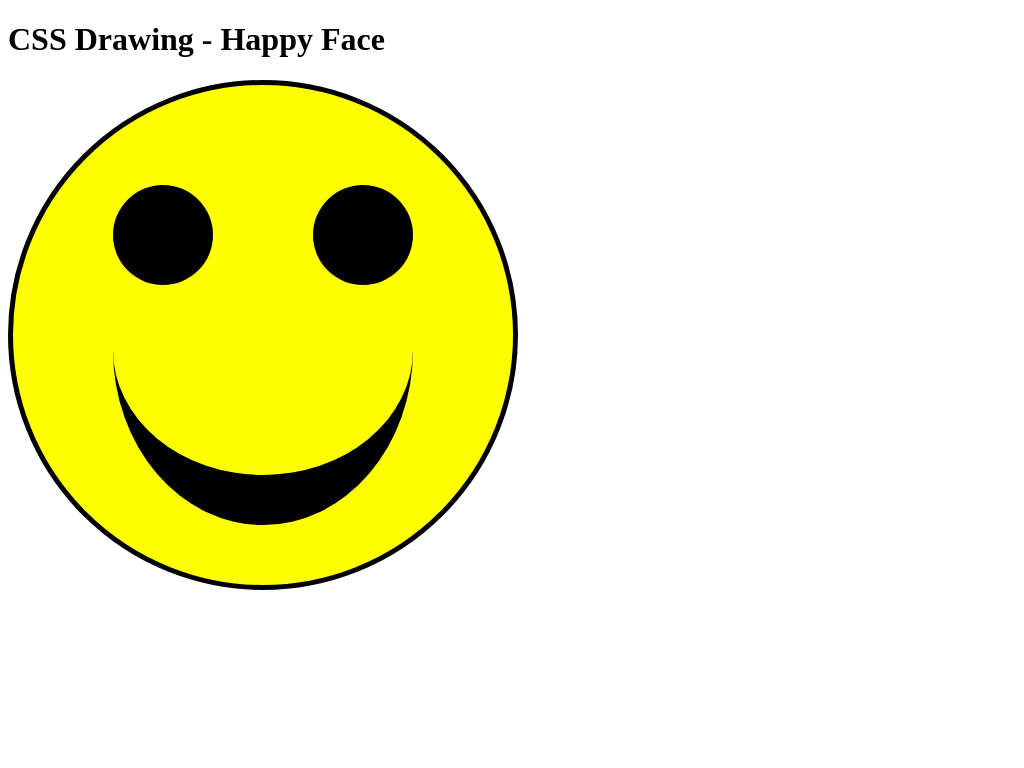

Write the HTML and CSS that draws this image.

<!DOCTYPE html>
<html lang="en">
<head>
    <meta charset="UTF-8">
    <meta name="viewport" content="width=device-width, initial-scale=1.0">
    <title>CSS Drwaing - Happy Face</title>
    <style>
        #head{
            background-color:yellow;
            width: 500px;
            height: 500px;
            border: 5px solid black;
            border-radius: 50%;
            position: relative;
        }
        #lefteye, #righteye{
            height: 100px;
            width: 100px;
            background-color: black;
            border-radius: 50% ;
        }
        #lefteye{
            position: absolute;
            top: 100px;
            left: 100px;
        }
        #righteye{
            position: absolute;
            top: 100px;
            right: 100px;

        }
        #mouth{
            background-color: none;
            width: 300px;
            height: 300px;
            border-radius: 50%;
            border-bottom: 50px solid black;
            position: absolute;
            top: 90px;
            right: 100px;
            

        }
    </style>
</head>
<body>
    <h1>CSS Drawing - Happy Face</h1>
    <div id="head">

        <div id="lefteye"></div>
        <div id="righteye"></div>
        <div id="mouth"></div>
    </div>
    
    
</body>
</html>
